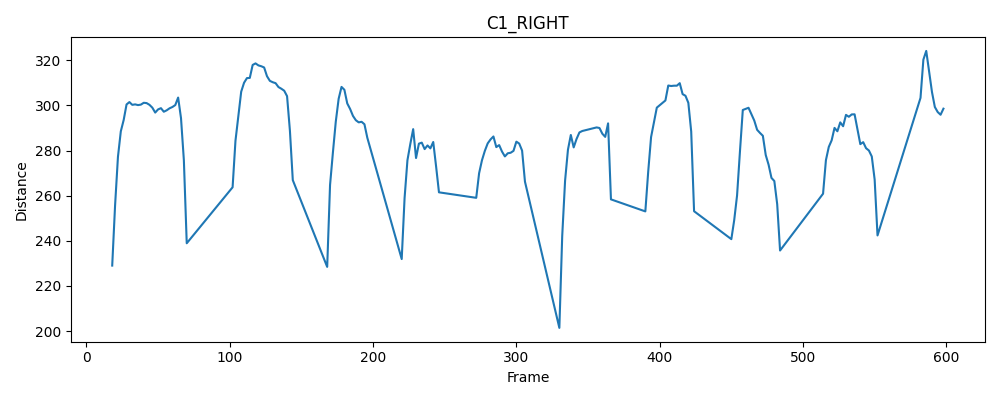

Source data for this figure (header and first rows):
frame, distance
18, 229
20, 255.7
22, 277.2
24, 288.5
26, 293.6
28, 300.4
30, 301.5
32, 300.3
34, 300.5
36, 300.2
38, 300.4
40, 301.2
42, 301
44, 300.3
46, 299
48, 296.8
50, 298.2
52, 298.8
54, 297.2
56, 297.8
58, 298.7
60, 299.3
62, 300.2
64, 303.5
66, 294.4
68, 275.7
70, 238.9
102, 263.7
104, 284.3
108, 306.1
110, 310.1
112, 312.1
114, 312.2
116, 318
118, 318.6
120, 317.8
122, 317.4
124, 316.8
126, 313
128, 310.9
130, 310.3
132, 309.9
134, 308.2
136, 307.4
138, 306.5
140, 304.1
142, 288.7
144, 266.9
168, 228.4
170, 264.8
172, 279.2
174, 292.8
176, 303
178, 308.2
180, 306.9
182, 300.9
184, 298.4
186, 295.4
188, 293.4
190, 292.5
... 110 more rows
